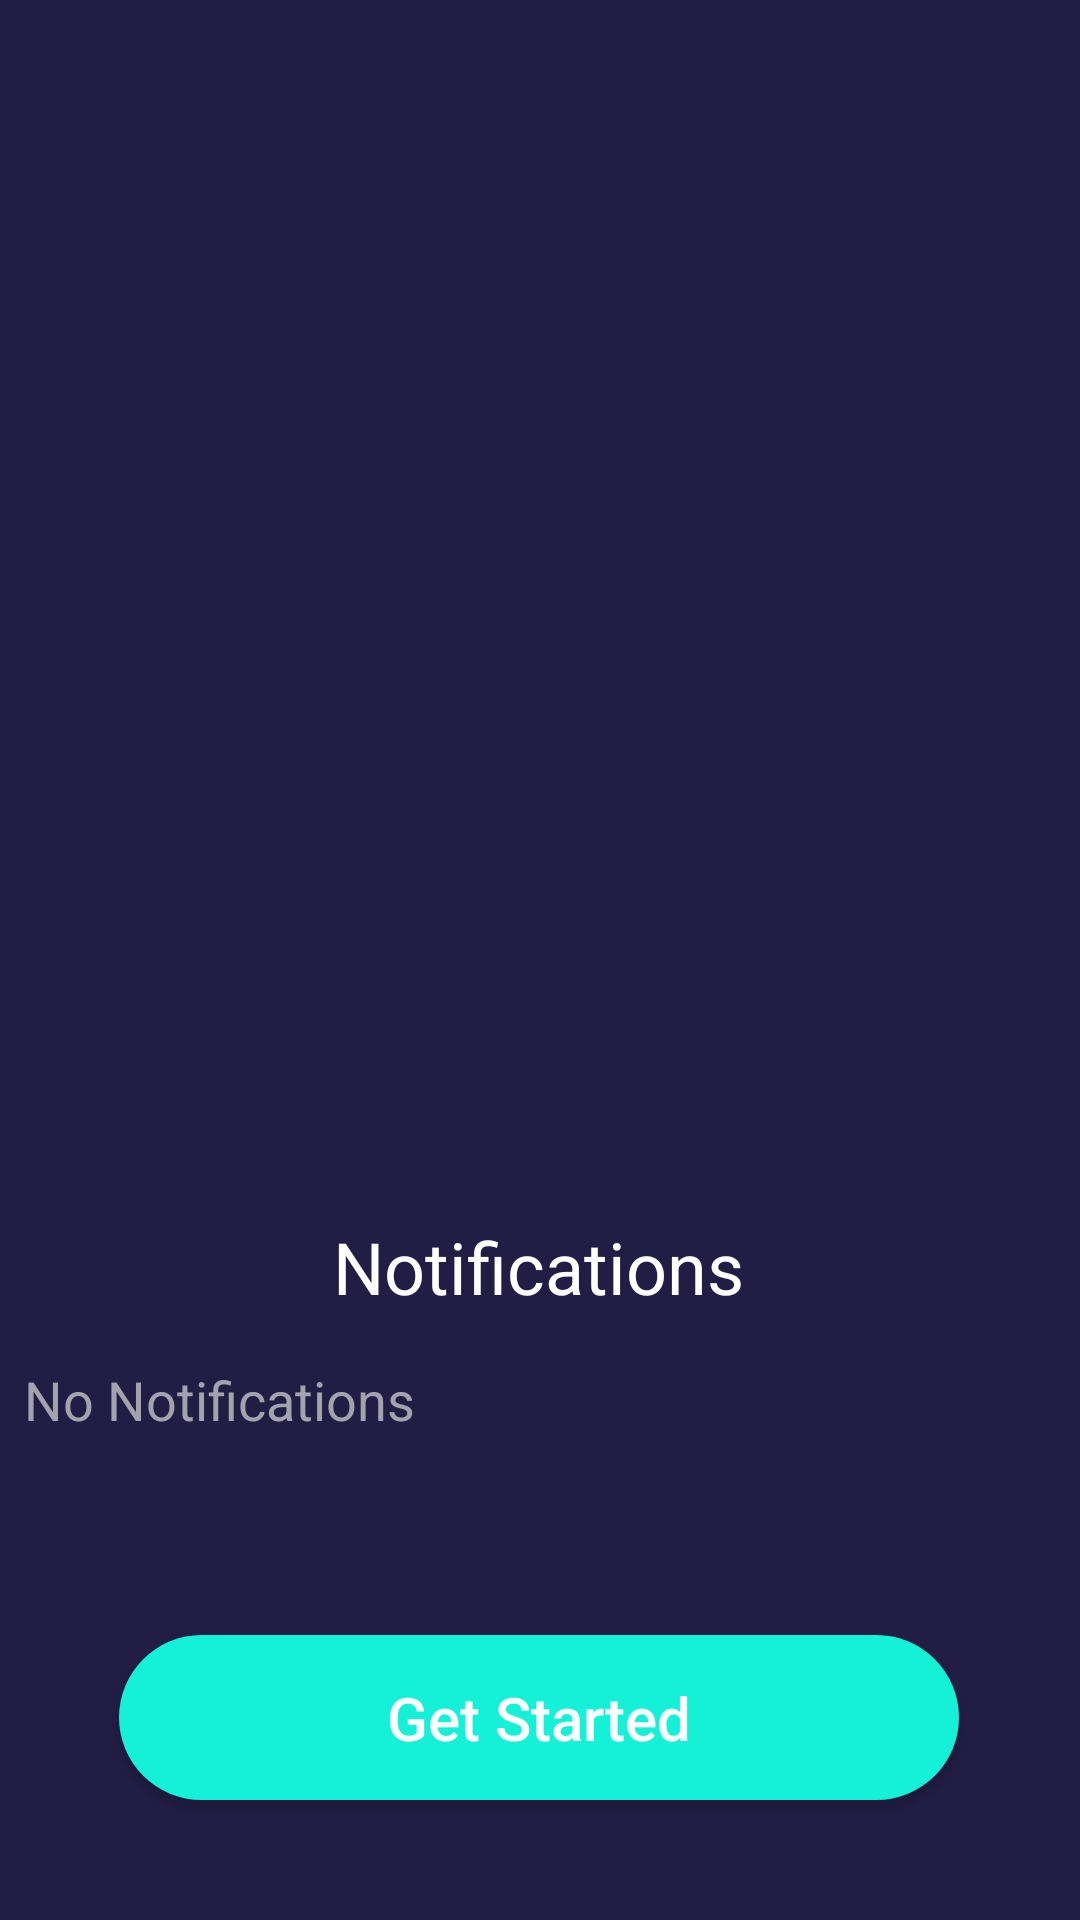

This screen was rendered from an Android layout file. Write that file and the resources it references.
<!-- AndroidManifest.xml: application theme Theme.Timebank -->
<!-- res/layout/fragment_timerfragment.xml -->
<?xml version="1.0" encoding="utf-8"?>
<androidx.constraintlayout.widget.ConstraintLayout xmlns:android="http://schemas.android.com/apk/res/android"
    xmlns:app="http://schemas.android.com/apk/res-auto"
    xmlns:tools="http://schemas.android.com/tools"
    android:layout_width="match_parent"
    android:layout_height="match_parent"
    android:background="#211D44"
    tools:context=".Timerfragment">
    <ImageView
        android:id="@+id/ivSplash"
        android:layout_width="380dp"
        android:layout_height="390dp"
        android:layout_marginEnd="0dp"
        android:layout_marginTop="0dp"
        android:src="@drawable/icget"
        android:scaleType="centerCrop"
        app:layout_constraintEnd_toEndOf="parent"
        app:layout_constraintTop_toTopOf="parent"/>
    <TextView
        android:id="@+id/tvSplash"
        android:text="Notifications"
        android:layout_width="wrap_content"
        android:layout_height="wrap_content"
        android:layout_marginEnd="8dp"
        android:layout_marginStart="8dp"
        android:layout_marginTop="16dp"
        android:textColor="#FFF"
        android:textSize="24sp"
        app:layout_constraintEnd_toEndOf="parent"
        app:layout_constraintHorizontal_bias="0.497"
        app:layout_constraintStart_toStartOf="parent"
        app:layout_constraintTop_toBottomOf="@+id/ivSplash"/>
    <TextView
        android:id="@+id/tvSubSplash"
        android:text="No Notifications"
        android:layout_width="wrap_content"
        android:layout_height="wrap_content"
        android:layout_marginEnd="8dp"
        android:layout_marginStart="8dp"
        android:gravity="center"
        android:layout_marginTop="16dp"
        android:textAlignment="center"
        android:lineSpacingExtra="8dp"
        android:textColor="#A3A2AD"
        android:textSize="18sp"
        app:layout_constraintStart_toEndOf="parent"
        app:layout_constraintHorizontal_bias="0.497"
        app:layout_constraintStart_toStartOf="parent"
        app:layout_constraintTop_toBottomOf="@id/tvSplash"/>
    <Button
        android:id="@+id/btnget"
        android:layout_width="280dp"
        android:layout_height="55dp"
        android:layout_marginBottom="40dp"
        android:layout_marginEnd="8dp"
        android:layout_marginStart="8dp"
        android:text="Get Started"
        android:textAllCaps="false"
        android:textColor="#FFF"
        android:textSize="20sp"
        android:background="@drawable/bgbtngreen"
        app:layout_constraintBottom_toBottomOf="parent"
        app:layout_constraintEnd_toEndOf="parent"
        app:layout_constraintHorizontal_bias="0.495"
        app:layout_constraintStart_toStartOf="parent"
        />
</androidx.constraintlayout.widget.ConstraintLayout>
<!-- resources referenced by this layout -->
<resources>
  <!-- drawable bgbtngreen (drawable) -->
  <?xml version="1.0" encoding="utf-8"?>
  <shape xmlns:android="http://schemas.android.com/apk/res/android">
  <solid     android:color="#14F1D7"/>
  <corners
          android:radius="200dp"/>
  </shape>
  <style name="Theme.Timebank" parent="Theme.MaterialComponents.Light.NoActionBar">
          
          <item name="colorPrimary">@color/orange</item>
          <item name="colorPrimaryVariant">@color/orange</item>
          <item name="colorOnPrimary">@color/white</item>
          
          <item name="colorSecondary">@color/orange</item>
          <item name="colorSecondaryVariant">@color/orange</item>
          <item name="colorOnSecondary">@color/black</item>
          
          <item name="android:statusBarColor" tools:targetApi="l">?attr/colorPrimaryVariant</item>
          
      </style>
  <color name="orange">#FFA500</color>
  <color name="white">#FFFFFFFF</color>
  <color name="black">#0B0A0A</color>
</resources>
